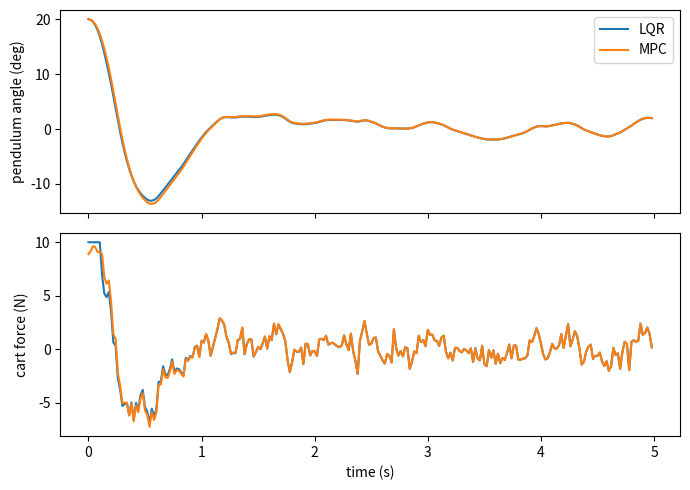

Reproduce this figure in Python.
import numpy as np, matplotlib
matplotlib.use("Agg")
import matplotlib.pyplot as plt
from scipy.linalg import solve_discrete_are
from scipy.optimize import minimize
from scipy.signal import cont2discrete

# ---- 1. Model: cart mass M, pendulum point mass m on a rod of length l ----
M, m, l, g = 1.0, 0.2, 0.5, 9.81
dt = 0.02                       # 50 Hz control loop
U_MAX = 10.0                    # actuator limit (N)

# Linearized around upright, state x = [cart pos, cart vel, angle, angular vel]
A = np.array([[0, 1, 0, 0],
              [0, 0, -m*g/M, 0],
              [0, 0, 0, 1],
              [0, 0, (M+m)*g/(M*l), 0]])
B = np.array([[0], [1/M], [0], [-1/(M*l)]])
Ad, Bd, *_ = cont2discrete((A, B, np.eye(4), np.zeros((4, 1))), dt)

def plant(x, u):
    """Nonlinear cart-pole, one RK4 step (the 'real' system)."""
    def f(s):
        _, xd, th, thd = s
        sin, cos = np.sin(th), np.cos(th)
        den = M + m*sin**2
        xdd = (u + m*sin*(l*thd**2 - g*cos)) / den
        thdd = (-u*cos - m*l*thd**2*sin*cos + (M+m)*g*sin) / (l*den)
        return np.array([xd, xdd, thd, thdd])
    k1 = f(x); k2 = f(x + dt/2*k1); k3 = f(x + dt/2*k2); k4 = f(x + dt*k3)
    return x + dt/6*(k1 + 2*k2 + 2*k3 + k4)

# ---- 2. LQR ----
Q = np.diag([10, 1, 100, 1]); R = np.array([[0.1]])
P = solve_discrete_are(Ad, Bd, Q, R)
K = np.linalg.solve(R + Bd.T @ P @ Bd, Bd.T @ P @ Ad)
def lqr(xhat, u_max=U_MAX):
    return float(np.clip((-K @ xhat)[0], -u_max, u_max))

# ---- 3. MPC with an explicit force limit (condensed QP, solved with SciPy) ----
N = 30                                   # horizon: 30 steps = 0.6 s
Sx = np.vstack([np.linalg.matrix_power(Ad, k) for k in range(1, N+1)])      # (4N x 4)
Su = np.zeros((4*N, N))                                                    # (4N x N)
for k in range(N):
    for j in range(k+1):
        Su[4*k:4*k+4, j] = (np.linalg.matrix_power(Ad, k-j) @ Bd).ravel()
Qbar = np.kron(np.eye(N), Q); Qbar[-4:, -4:] = P   # terminal cost = LQR's P
H = Su.T @ Qbar @ Su + np.kron(np.eye(N), R)
u_prev = np.zeros(N)
def mpc(xhat, u_max=U_MAX):
    global u_prev
    f = Su.T @ Qbar @ (Sx @ xhat)
    res = minimize(lambda U: U @ H @ U + 2*f @ U, u_prev, jac=lambda U: 2*(H @ U + f),
                   bounds=[(-u_max, u_max)]*N, method="L-BFGS-B")
    u_prev = np.r_[res.x[1:], res.x[-1]]          # warm start next step
    return float(res.x[0])

# ---- 4. Kalman filter: we only measure cart position and angle, with noise ----
C = np.array([[1, 0, 0, 0], [0, 0, 1, 0]])
Rn = np.diag([0.01**2, np.deg2rad(1.0)**2])   # sensor noise: 1 cm, 1 degree
Qn = 1e-4 * np.eye(4)                          # process noise
def kf_step(xhat, Pk, u, y):
    xhat = Ad @ xhat + (Bd * u).ravel(); Pk = Ad @ Pk @ Ad.T + Qn
    S = C @ Pk @ C.T + Rn; Kk = Pk @ C.T @ np.linalg.inv(S)
    xhat = xhat + Kk @ (y - C @ xhat); Pk = (np.eye(4) - Kk @ C) @ Pk
    return xhat, Pk

# ---- 5. Run both controllers from the same start (pendulum tilted 20 degrees) ----
def run(ctrl, u_max=U_MAX, start_deg=20, T=5.0, seed=0):
    global u_prev
    u_prev = np.zeros(N)
    rng = np.random.default_rng(seed)
    x = np.array([0, 0, np.deg2rad(start_deg), 0])
    y0 = C @ x + rng.multivariate_normal(np.zeros(2), Rn)
    xhat = np.array([y0[0], 0, y0[1], 0]); Pk = 0.1*np.eye(4)   # start the filter from the first reading
    log = []
    for i in range(int(T/dt)):
        y = C @ x + rng.multivariate_normal(np.zeros(2), Rn)   # noisy sensors
        u = ctrl(xhat, u_max)
        xhat, Pk = kf_step(xhat, Pk, u, y)
        log.append([i*dt, *x, u, *xhat]); x = plant(x, u)
    return np.array(log)    # columns: t, x, xdot, theta, thetadot, u, 4 estimates

def settling_time(log, tol_deg=3.0):
    th = np.rad2deg(np.abs(log[:, 3])); outside = np.where(th > tol_deg)[0]
    if len(outside) == 0: return 0.0
    if outside[-1] == len(log) - 1: return float("inf")   # never settled
    return log[outside[-1]+1, 0]

def balanced(log):
    return np.rad2deg(np.abs(log[-50:, 3])).max() < 5    # still upright in the last second

results = {name: run(c) for name, c in [("LQR", lqr), ("MPC", mpc)]}
for name, log in results.items():
    err = np.rad2deg(np.sqrt(np.mean((log[:, 8] - log[:, 3])**2)))
    print(f"{name}: settles within 3 deg in {settling_time(log):.2f} s, "
          f"peak force {np.abs(log[:, 5]).max():.1f} N, Kalman angle error (RMS) {err:.2f} deg")

# Force-limit sweep: the weakest motor each controller can still recover with
for name, c in [("LQR", lqr), ("MPC", mpc)]:
    ok = [u for u in np.arange(10.0, 4.5, -0.5) if balanced(run(c, u_max=u))]
    print(f"{name}: recovers from 20 deg with a force limit as low as {min(ok):.1f} N" if ok else f"{name}: never recovers")

fig, ax = plt.subplots(2, 1, figsize=(7, 5), sharex=True)
for name, log in results.items():
    ax[0].plot(log[:, 0], np.rad2deg(log[:, 3]), label=name)
    ax[1].plot(log[:, 0], log[:, 5], label=name)
ax[0].set_ylabel("pendulum angle (deg)"); ax[1].set_ylabel("cart force (N)"); ax[1].set_xlabel("time (s)")
ax[0].legend(); plt.tight_layout(); plt.savefig("lqr_vs_mpc.png", dpi=150)
print("saved lqr_vs_mpc.png")
